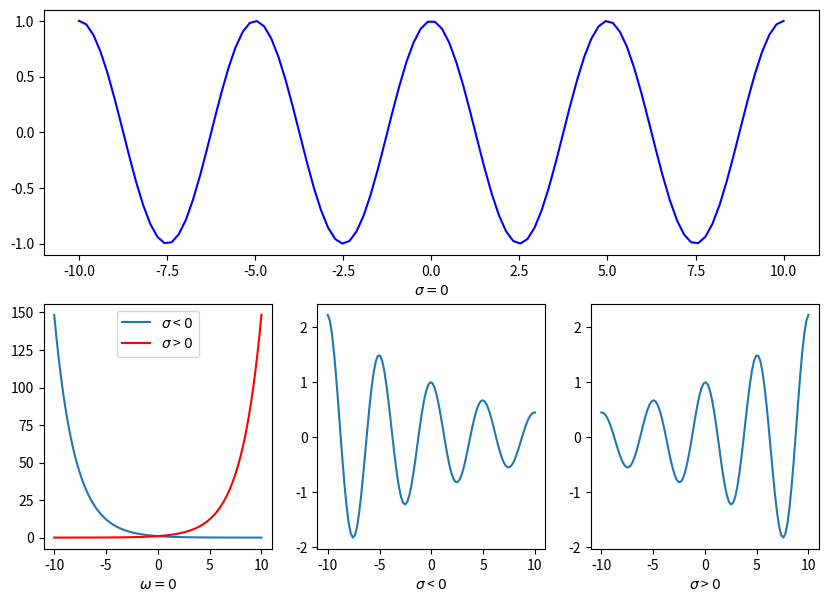

Write Python code to recreate this figure.
# -*- coding: utf-8 -*-
"""
Created on Thu Feb  1 17:11:49 2024

[redacted]
"""


import matplotlib.pyplot as plt
import numpy as np



fig=plt.figure(figsize=(10,7))

t=np.linspace(-10,10,100)

s=0
omega=1.257

y=np.exp(s*t)*np.cos(omega*t)

plt.subplot(2,1,1)
plt.plot(t,y, color='b')
plt.xlabel('$ \sigma = 0$')

y1=np.exp (-0.5*t)
y2=np.exp(0.5*t)
plt.subplot(2,3,4)

plt.plot(t,y1,label='$\sigma $ < $ 0$')
plt.plot(t,y2,color='r',label='$\sigma $ > $ 0$')
plt.legend()
plt.xlabel('$\omega = 0$')

y1=np.exp (-0.08*t)*y

plt.subplot(2,3,5)

plt.plot(t,y1)
plt.xlabel('$\sigma $ < $ 0$')

y1=np.exp (0.08*t)*y

plt.subplot(2,3,6)

plt.plot(t,y1)
plt.xlabel('$\sigma $ > $ 0$')





plt.show()